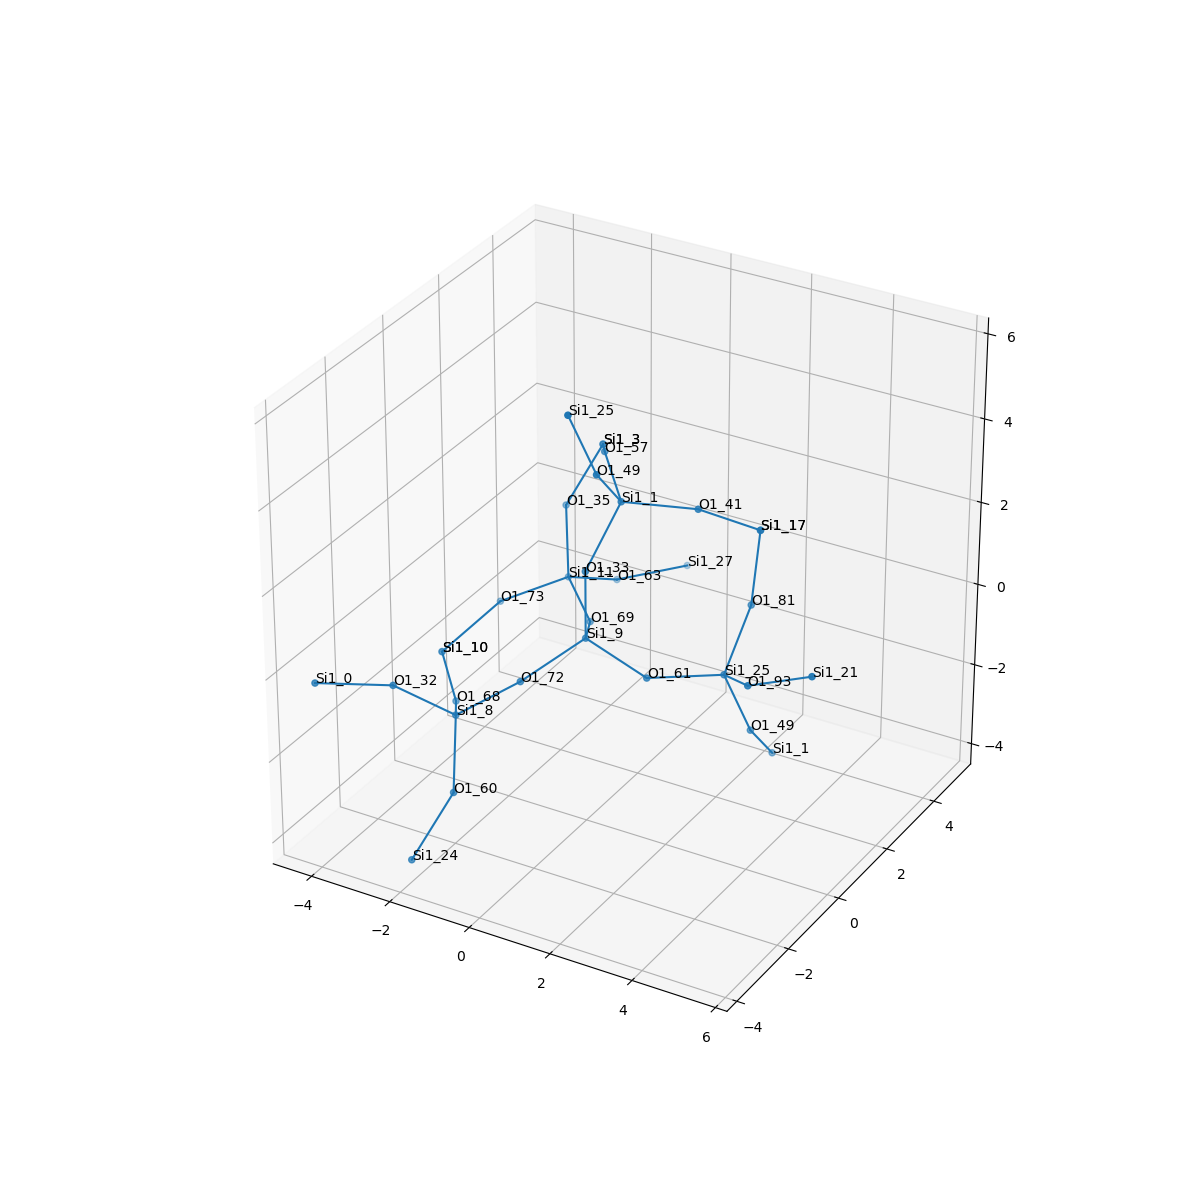

The data file committed next to this chart (first rows):
, neighbor_num, isite, atom, x, y, z, front_index
0, 0, 9, Si1, 0.0, 0.0, 0.0, 
1, 1, 33, O1, 0.0, 0.0, 1.61, 0.0
2, 1, 69, O1, -0.759, 1.314, -0.5385, 0.0
3, 1, 72, O1, -0.7571, -1.315, -0.5369, 0.0
4, 1, 61, O1, 1.519, -1.1102230246251565e-16, -0.5357, 0.0
5, 2, 1, Si1, 0.3851, 0.7701, 2.969, 1.0
6, 2, 11, Si1, -1.989, 2.332, -0.33, 2.0
7, 2, 8, Si1, -1.996, -1.898, -1.384, 3.0
8, 2, 25, Si1, 2.91, 0.8081, -0.5101, 4.0
9, 3, 57, O1, -0.7449, 1.869, 3.3, 5.0
10, 3, 41, O1, 1.807, 1.504, 2.788, 5.0
11, 3, 49, O1, 0.478, -0.2888, 4.178, 5.0
12, 3, 73, O1, -3.325, 1.696, -0.963, 6.0
13, 3, 63, O1, -1.661, 3.727, -1.063, 6.0
14, 3, 35, O1, -2.211, 2.592, 1.243, 6.0
15, 3, 60, O1, -1.439, -2.813, -2.587, 7.0
16, 3, 68, O1, -2.853, -0.6778, -1.991, 7.0
17, 3, 32, O1, -2.932, -2.788, -0.4234, 7.0
18, 3, 81, O1, 2.752, 2.119, 0.4131, 8.0
19, 3, 93, O1, 4.068, -0.1339, 0.09449, 8.0
20, 3, 49, O1, 3.306, 1.248, -2.007, 8.0
21, 4, 3, Si1, -1.583, 3.077, 2.642, 9.0
22, 4, 17, Si1, 2.677, 2.573, 1.956, 10.0
23, 4, 25, Si1, 0.0821, -0.7285, 5.675, 11.0
24, 4, 10, Si1, -3.985, 0.4335, -1.714, 12.0
25, 4, 27, Si1, -0.6427, 4.973, -1.099, 13.0
26, 4, 3, Si1, -1.583, 3.077, 2.642, 14.0
27, 4, 24, Si1, -1.873, -3.741, -3.827, 15.0
28, 4, 10, Si1, -3.985, 0.4335, -1.714, 16.0
29, 4, 0, Si1, -4.274, -3.661, -0.2619, 17.0
30, 4, 17, Si1, 2.677, 2.573, 1.956, 18.0
31, 4, 21, Si1, 5.557, -0.06544, 0.7056, 19.0
32, 4, 1, Si1, 3.213, 2.307, -3.216, 20.0
